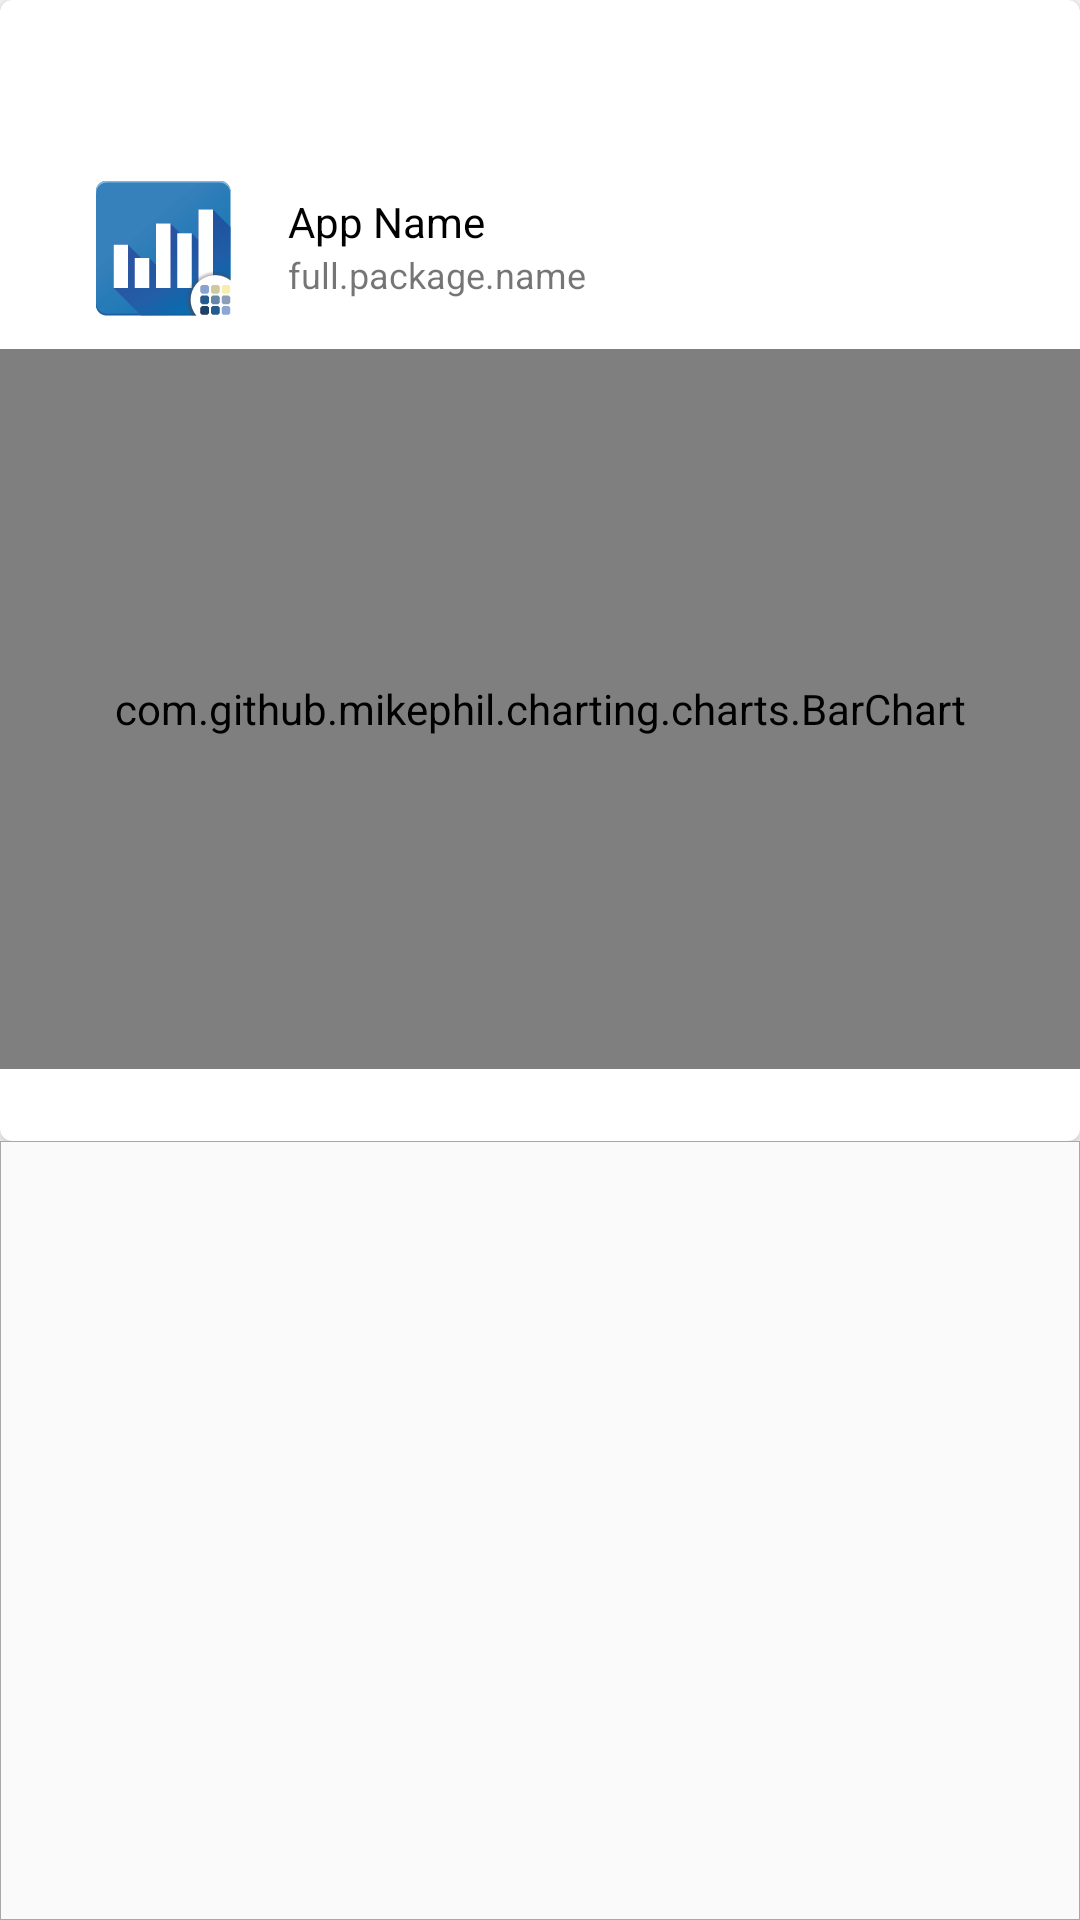

Here is an Android app screen rendered from its layout file. Give the layout XML and the strings, colors and styles it references.
<!-- AndroidManifest.xml: application theme Theme.AppCompat.Light.NoActionBar -->
<!-- res/layout/fragment_day_layout.xml -->
<?xml version="1.0" encoding="utf-8"?>
<RelativeLayout xmlns:android="http://schemas.android.com/apk/res/android"
    android:layout_width="match_parent"
    android:layout_height="match_parent"
    android:orientation="vertical">

    <RelativeLayout
        android:id="@+id/holderLayouit1"
        android:layout_width="wrap_content"
        android:layout_height="wrap_content">


        <android.support.v7.widget.CardView xmlns:card_view="http://schemas.android.com/apk/res-auto"
            android:id="@+id/card_view"
            android:layout_width="match_parent"
            android:layout_height="wrap_content"
            android:layout_gravity="center"
            android:layout_marginBottom="@dimen/cardview_default_margin"
            android:layout_marginLeft="@dimen/cardview_default_margin"
            android:layout_marginRight="@dimen/cardview_default_margin"
            card_view:cardCornerRadius="4dp">

            <LinearLayout
                android:layout_width="match_parent"
                android:layout_height="match_parent"
                android:orientation="vertical">

                <RelativeLayout
                    android:layout_width="match_parent"
                    android:layout_height="match_parent">

                    <TextView
                        android:id="@+id/period"
                        style="@style/CardViewPrimaryTitle" />

                </RelativeLayout>

                <include
                    android:id="@+id/include"
                    layout="@layout/history_list_group" />

                <com.github.mikephil.charting.charts.BarChart
                    android:id="@+id/chart"
                    android:layout_width="match_parent"
                    android:layout_height="240dp"
                    android:layout_marginBottom="24dp" />

            </LinearLayout>
        </android.support.v7.widget.CardView>

    </RelativeLayout>

    <RelativeLayout
        android:layout_width="wrap_content"
        android:layout_height="wrap_content"
        android:layout_below="@id/holderLayouit1"
        android:background="@drawable/background_border">

        <android.support.v7.widget.RecyclerView
            android:id="@+id/my_recycler_view"
            android:layout_width="match_parent"
            android:layout_height="match_parent"
            android:scrollbars="vertical" />
    </RelativeLayout>


</RelativeLayout>
<!-- res/layout/history_list_group.xml (included above) -->
<?xml version="1.0" encoding="utf-8"?>
<RelativeLayout
    xmlns:android="http://schemas.android.com/apk/res/android"
    android:orientation="vertical"
    android:layout_width="match_parent"
    android:layout_height="?android:attr/listPreferredItemHeight"
    >

    <TextView
        android:id="@+id/historyGroupTitle"
        android:layout_width="fill_parent"
        android:layout_height="wrap_content"
        android:paddingLeft="@dimen/nav_header_vertical_spacing"
        android:textColor="@android:color/black"
        android:layout_toEndOf="@+id/historyGroupIcon"
        android:text="App Name"
        android:paddingTop="12dp"
        android:layout_alignParentTop="true" />

    <TextView
        android:id="@+id/historyGroupSubtitle"
        android:layout_width="fill_parent"
        android:layout_height="26dip"
        android:ellipsize="marquee"
        android:text="full.package.name"
        android:textSize="12sp"
        android:paddingLeft="@dimen/nav_header_vertical_spacing"
        android:layout_alignParentBottom="true"
        android:layout_alignParentEnd="true"
        android:layout_toEndOf="@+id/historyGroupIcon"
        android:layout_below="@+id/historyGroupTitle" />

    <ImageView
        android:paddingLeft="?android:attr/expandableListPreferredItemPaddingLeft"
        android:id="@+id/historyGroupIcon"
        android:layout_width="80dp"
        android:layout_height="wrap_content"
        android:adjustViewBounds="true"
        android:cropToPadding="false"
        android:foregroundGravity="center_vertical"
        android:src="@mipmap/ic_launcher"
        android:paddingTop="8dp"
        android:paddingBottom="8dp"
        android:paddingStart="32dp" />

</RelativeLayout>
<!-- resources referenced by this layout -->
<resources>
  <dimen name="nav_header_vertical_spacing">16dp</dimen>
  <!-- drawable background_border (drawable) -->
  <shape xmlns:android="http://schemas.android.com/apk/res/android"
      android:shape="rectangle" >
      <stroke android:width="1px"
          android:color="@color/middlegrey"/>
  </shape>
  <!-- mipmap ic_launcher: png bitmap (drawable-hdpi, 940 bytes) -->
  <style name="CardViewPrimaryTitle" parent="@android:style/TextAppearance.Large">
          <item name="android:layout_width">wrap_content</item>
          <item name="android:layout_height">wrap_content</item>
          <item name="android:textColor">@color/black</item>
          <item name="android:layout_marginTop">20dp</item>
          <item name="android:layout_marginLeft">16dp</item>
          <item name="android:layout_marginRight">16dp</item>
          <item name="android:textSize">24sp</item>
      </style>
  <color name="middlegrey">#A8A8A8</color>
  <color name="black">#000000</color>
</resources>
